16-way image classification set "dataset-resize" from GitHub (C242-PS525/Capstone_Project_ML); label vocabulary: apple, avocado, banana, durian, guava, kiwi, langsat, mango, melon, orange, papaya, pineapple, rambutan, salak, water guava, watermelon.

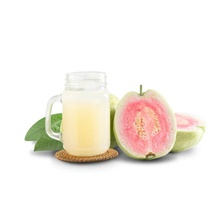
Label: guava

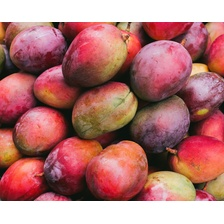
Label: mango

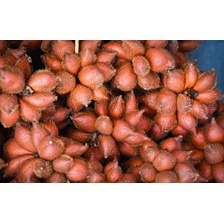
Label: salak

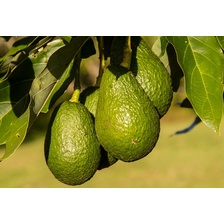
Label: avocado

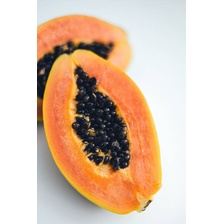
Label: papaya

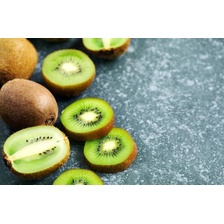
Label: kiwi
